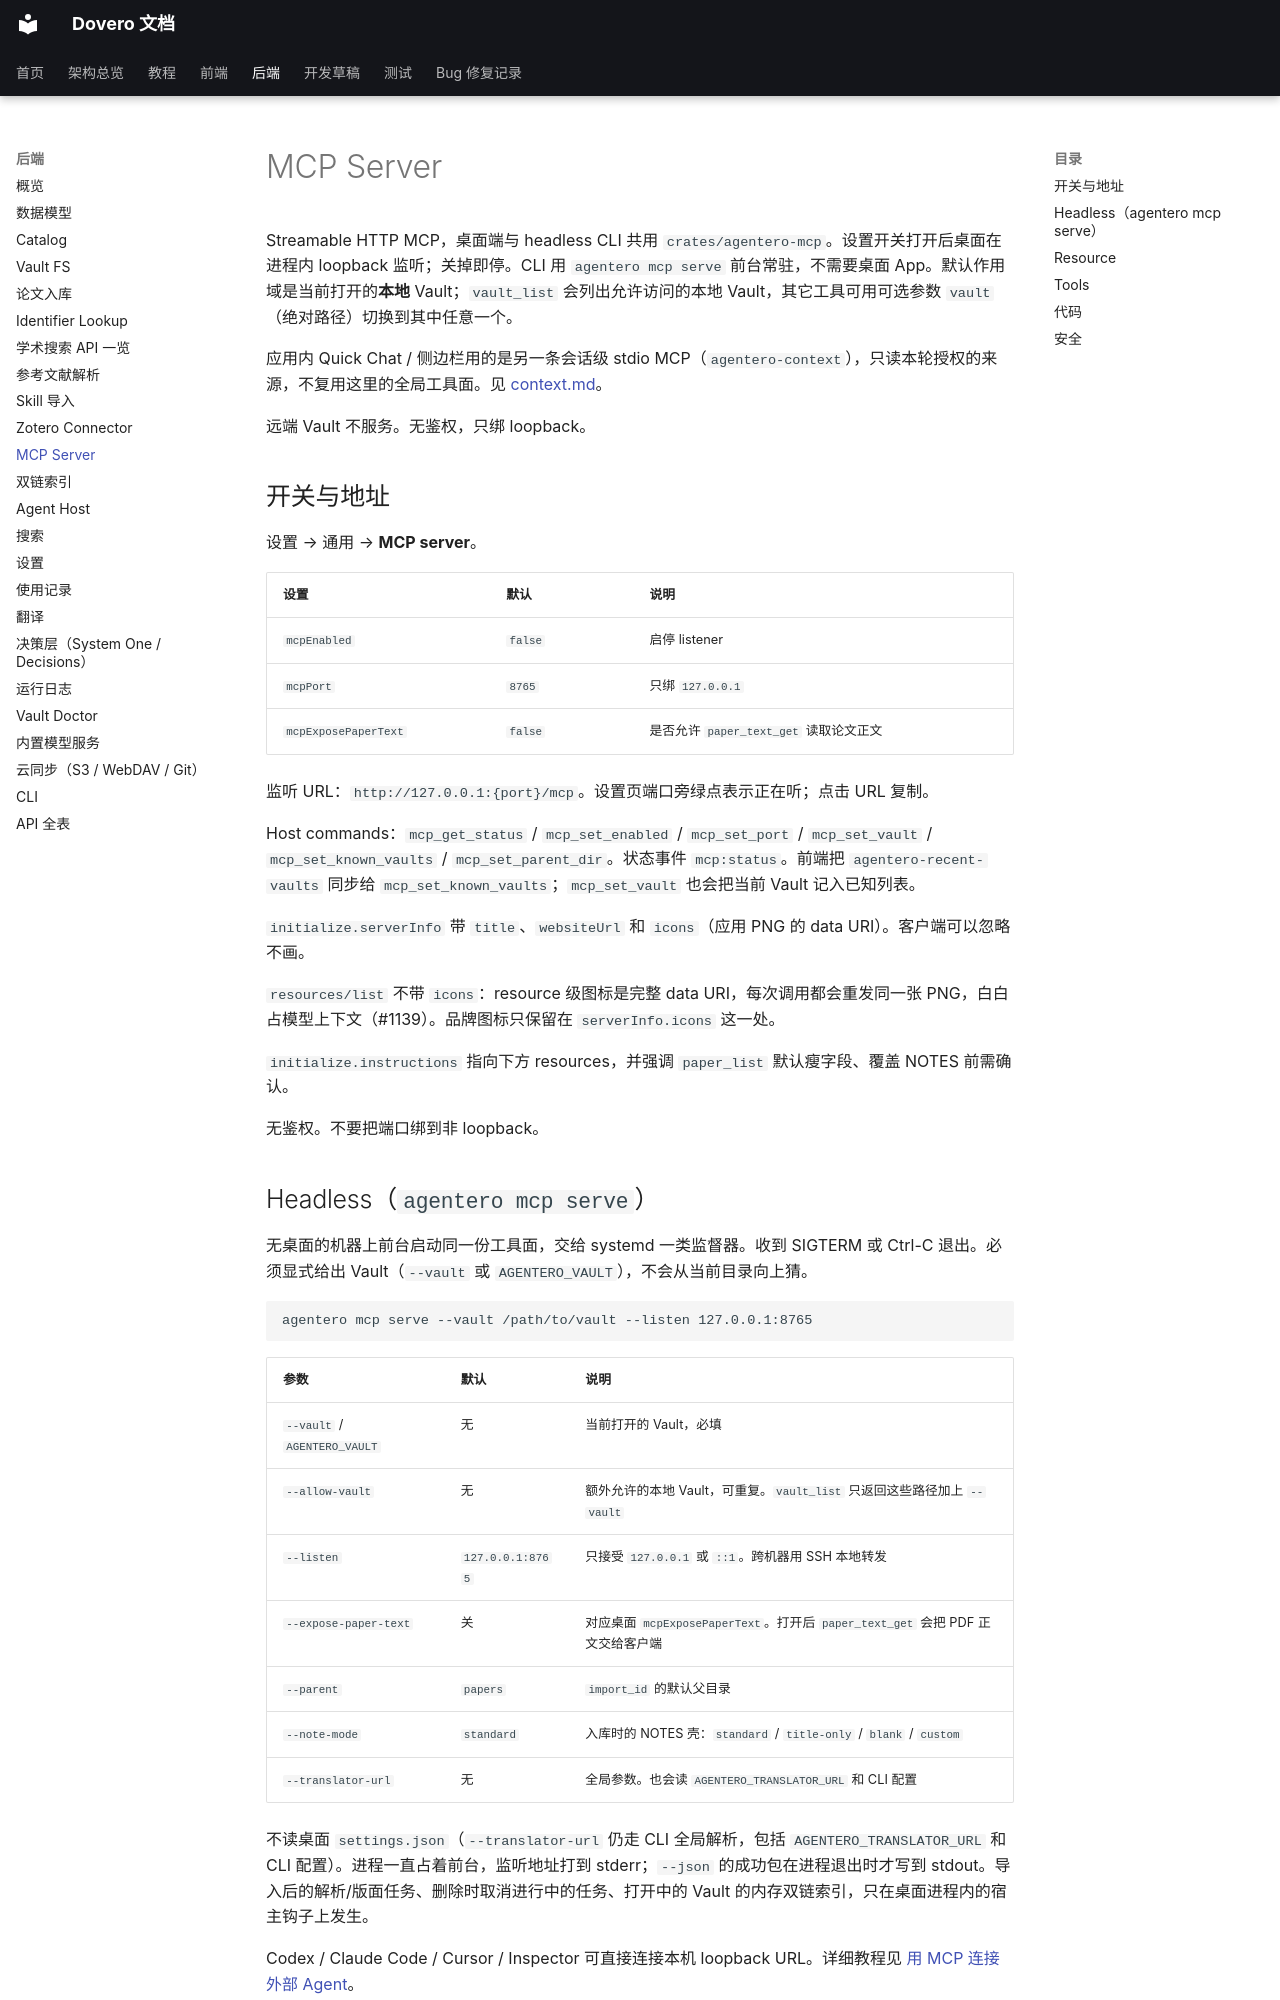

repository: nonsense-j/Agentero · page: backend/mcp/index.html · generator: mkdocs

# MCP Server

Streamable HTTP MCP，桌面端与 headless CLI 共用 `crates/agentero-mcp`。设置开关打开后桌面在进程内 loopback 监听；关掉即停。CLI 用 `agentero mcp serve` 前台常驻，不需要桌面 App。默认作用域是当前打开的**本地** Vault；`vault_list` 会列出允许访问的本地 Vault，其它工具可用可选参数 `vault`（绝对路径）切换到其中任意一个。

应用内 Quick Chat / 侧边栏用的是另一条会话级 stdio MCP（`agentero-context`），只读本轮授权的来源，不复用这里的全局工具面。见 [context.md](context.md)。

远端 Vault 不服务。无鉴权，只绑 loopback。

## 开关与地址

设置 → 通用 → **MCP server**。

| 设置 | 默认 | 说明 |
|---|---|---|
| `mcpEnabled` | `false` | 启停 listener |
| `mcpPort` | `8765` | 只绑 `127.0.0.1` |
| `mcpExposePaperText` | `false` | 是否允许 `paper_text_get` 读取论文正文 |

监听 URL：`http://127.0.0.1:{port}/mcp`。设置页端口旁绿点表示正在听；点击 URL 复制。

Host commands：`mcp_get_status` / `mcp_set_enabled` / `mcp_set_port` / `mcp_set_vault` / `mcp_set_known_vaults` / `mcp_set_parent_dir`。状态事件 `mcp:status`。前端把 `agentero-recent-vaults` 同步给 `mcp_set_known_vaults`；`mcp_set_vault` 也会把当前 Vault 记入已知列表。

`initialize.serverInfo` 带 `title`、`websiteUrl` 和 `icons`（应用 PNG 的 data URI）。客户端可以忽略不画。

`resources/list` 不带 `icons`：resource 级图标是完整 data URI，每次调用都会重发同一张 PNG，白白占模型上下文（#1139）。品牌图标只保留在 `serverInfo.icons` 这一处。

`initialize.instructions` 指向下方 resources，并强调 `paper_list` 默认瘦字段、覆盖 NOTES 前需确认。

无鉴权。不要把端口绑到非 loopback。

## Headless（`agentero mcp serve`）

无桌面的机器上前台启动同一份工具面，交给 systemd 一类监督器。收到 SIGTERM 或 Ctrl-C 退出。必须显式给出 Vault（`--vault` 或 `AGENTERO_VAULT`），不会从当前目录向上猜。

```sh
agentero mcp serve --vault /path/to/vault --listen 127.0.0.1:8765
```

| 参数 | 默认 | 说明 |
|---|---|---|
| `--vault` / `AGENTERO_VAULT` | 无 | 当前打开的 Vault，必填 |
| `--allow-vault` | 无 | 额外允许的本地 Vault，可重复。`vault_list` 只返回这些路径加上 `--vault` |
| `--listen` | `127.0.0.1:8765` | 只接受 `127.0.0.1` 或 `::1`。跨机器用 SSH 本地转发 |
| `--expose-paper-text` | 关 | 对应桌面 `mcpExposePaperText`。打开后 `paper_text_get` 会把 PDF 正文交给客户端 |
| `--parent` | `papers` | `import_id` 的默认父目录 |
| `--note-mode` | `standard` | 入库时的 NOTES 壳：`standard` / `title-only` / `blank` / `custom` |
| `--translator-url` | 无 | 全局参数。也会读 `AGENTERO_TRANSLATOR_URL` 和 CLI 配置 |

不读桌面 `settings.json`（`--translator-url` 仍走 CLI 全局解析，包括 `AGENTERO_TRANSLATOR_URL` 和 CLI 配置）。进程一直占着前台，监听地址打到 stderr；`--json` 的成功包在进程退出时才写到 stdout。导入后的解析/版面任务、删除时取消进行中的任务、打开中的 Vault 的内存双链索引，只在桌面进程内的宿主钩子上发生。

Codex / Claude Code / Cursor / Inspector 可直接连接本机 loopback URL。详细教程见 [用 MCP 连接外部 Agent](../usage/mcp.md)。

## Resource

| URI | MIME | 内容 |
|---|---|---|
| `agentero://vault` | Markdown | 当前路径、schemaVersion、papers、unread，以及已知 Vault 列表 |
| `agentero://agent-invariants` | Markdown | MCP 专属规则 + `agentero-core::ops` 的通用 agent invariants（不含 CLI 命令；CLI 指引在 bundled Skill 正文，见 #1141） |
| `agentero://skills/agentero-cli` | Markdown | 当前平台 bundled `agentero-cli` Skill 正文 |

无 Vault 时 `agentero://vault` 仍列出，`resources/read` 返回「未打开 Vault」正文。`initialize` instructions 提示先读 vault → invariants，再调用 tools。
